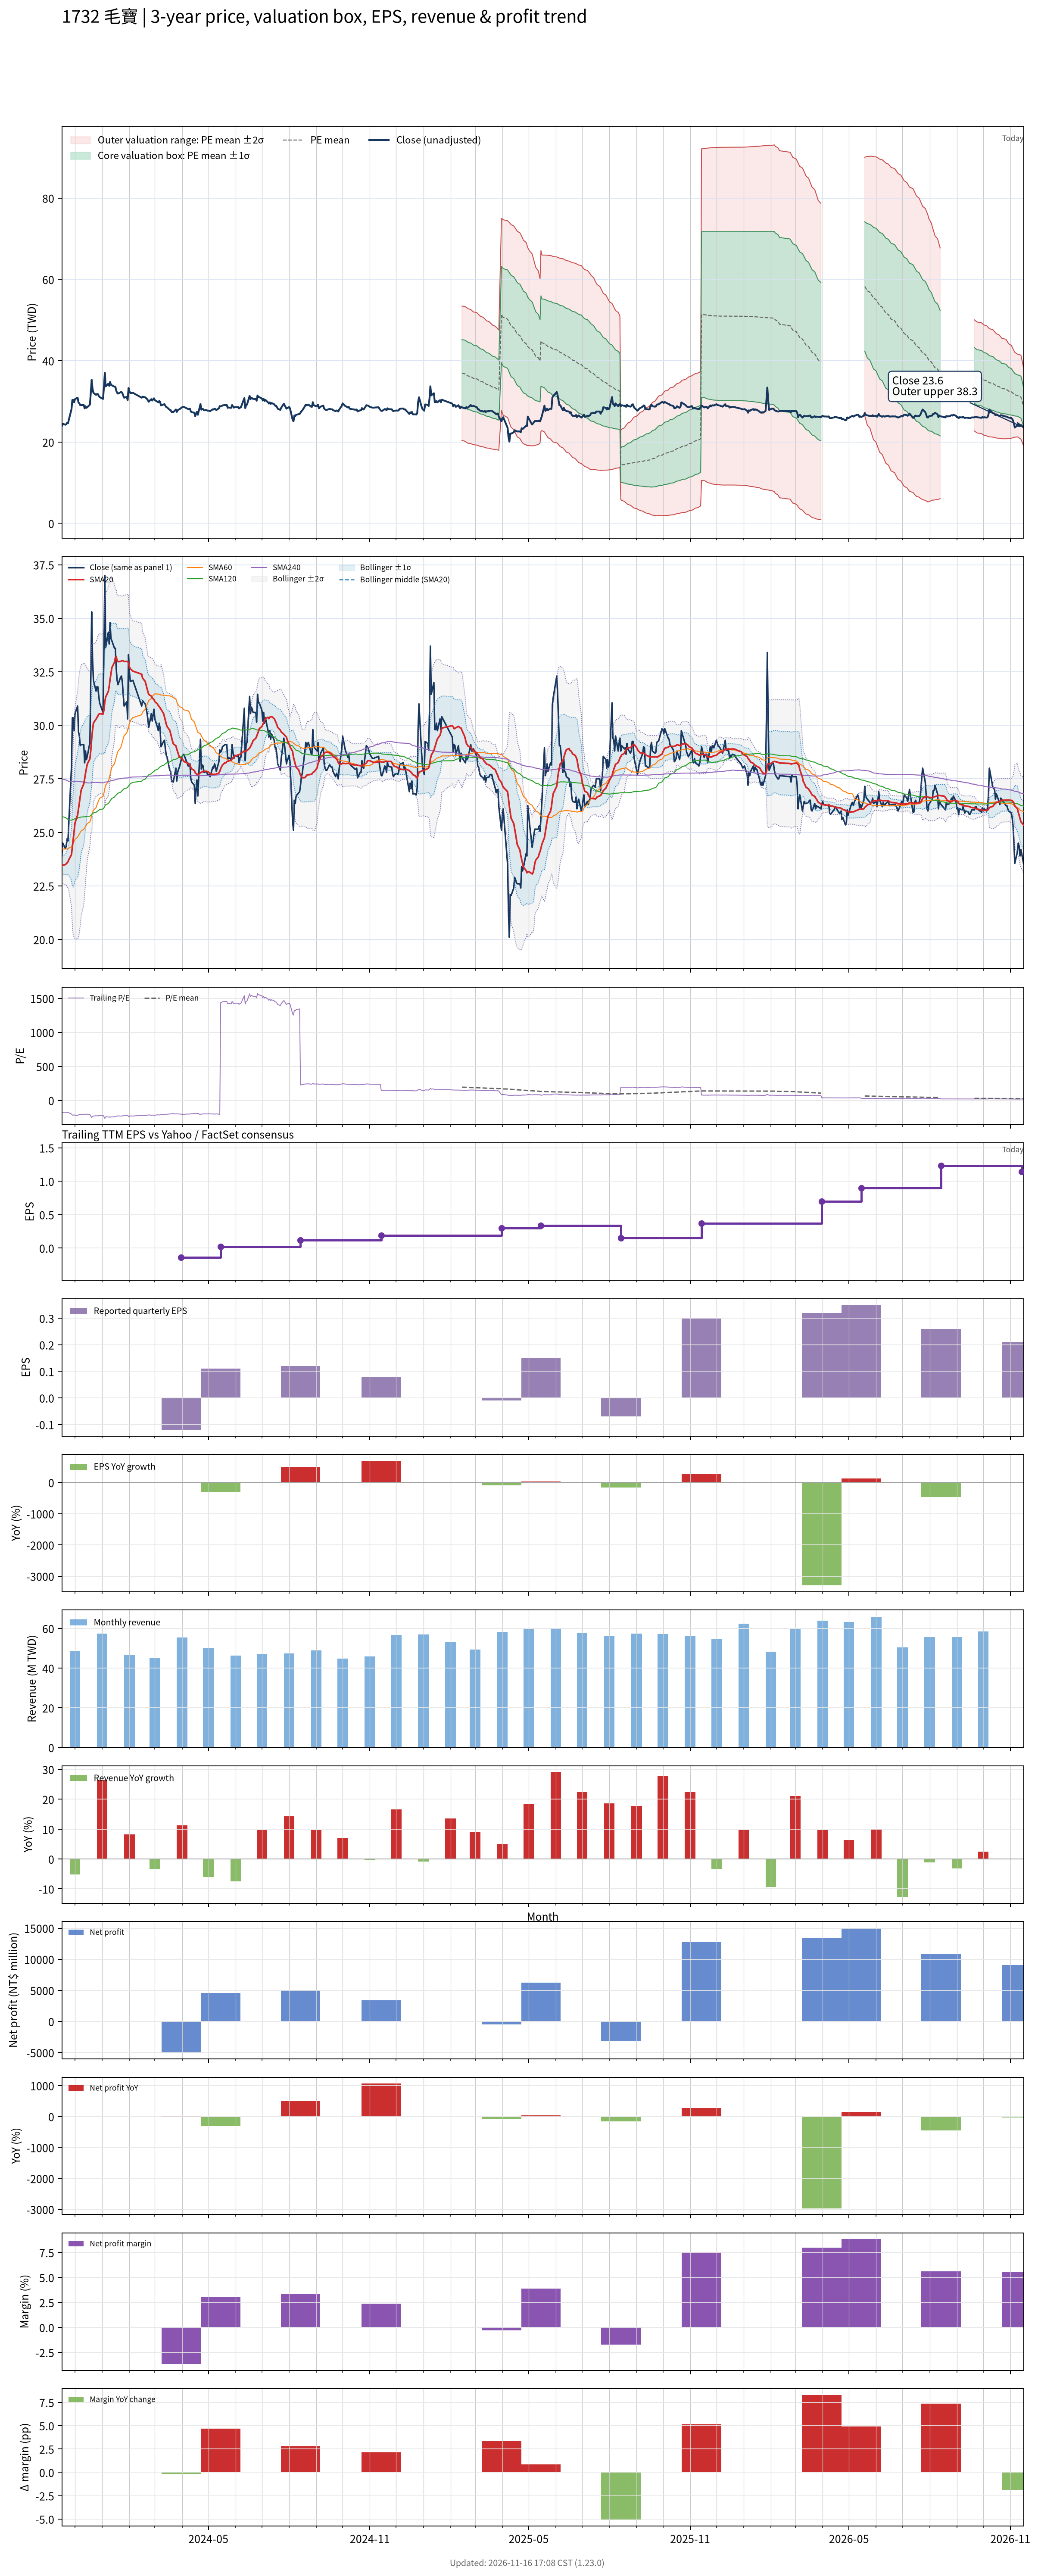

Data behind this chart, as committed beside it:
# chart-version: skill-stock-dynamic-val…
date, close, available_date, period_end, eps, ttm_eps, pe, pe_mean, pe_std, price_m2, price_m1, price_mean, price_p1, price_p2, forward_eps, forward_pe, forward_pe_mean, forward_pe_std, forward_price_m2, forward_price_m1, forward_price_mean, forward_price_p1, forward_price_p2, sma20
2023-11-16, 23.9, 2023-11-14, 2023-09-30, 0.01, -0.14, -170.7, , , , , , , , , , , , , , , , , 23.44
2023-11-17, 24.5, 2023-11-14, 2023-09-30, 0.01, -0.14, -175, , , , , , , , , , , , , , , , , 23.47
2023-11-20, 24.25, 2023-11-14, 2023-09-30, 0.01, -0.14, -173.2, , , , , , , , , , , , , , , , , 23.49
2023-11-21, 24.35, 2023-11-14, 2023-09-30, 0.01, -0.14, -173.9, , , , , , , , , , , , , , , , , 23.53
2023-11-22, 24.7, 2023-11-14, 2023-09-30, 0.01, -0.14, -176.4, , , , , , , , , , , , , , , , , 23.57
2023-11-23, 24.6, 2023-11-14, 2023-09-30, 0.01, -0.14, -175.7, , , , , , , , , , , , , , , , , 23.63
2023-11-24, 25.5, 2023-11-14, 2023-09-30, 0.01, -0.14, -182.1, , , , , , , , , , , , , , , , , 23.73
2023-11-27, 28.05, 2023-11-14, 2023-09-30, 0.01, -0.14, -200.4, , , , , , , , , , , , , , , , , 23.96
2023-11-28, 30.35, 2023-11-14, 2023-09-30, 0.01, -0.14, -216.8, , , , , , , , , , , , , , , , , 24.32
2023-11-29, 30.35, 2023-11-14, 2023-09-30, 0.01, -0.14, -216.8, , , , , , , , , , , , , , , , , 24.7
2023-11-30, 29.75, 2023-11-14, 2023-09-30, 0.01, -0.14, -212.5, , , , , , , , , , , , , , , , , 25.05
2023-12-01, 30.55, 2023-11-14, 2023-09-30, 0.01, -0.14, -218.2, , , , , , , , , , , , , , , , , 25.43
2023-12-04, 30.9, 2023-11-14, 2023-09-30, 0.01, -0.14, -220.7, , , , , , , , , , , , , , , , , 25.82
2023-12-05, 29.7, 2023-11-14, 2023-09-30, 0.01, -0.14, -212.1, , , , , , , , , , , , , , , , , 26.1
2023-12-06, 29.5, 2023-11-14, 2023-09-30, 0.01, -0.14, -210.7, , , , , , , , , , , , , , , , , 26.39
2023-12-07, 29.05, 2023-11-14, 2023-09-30, 0.01, -0.14, -207.5, , , , , , , , , , , , , , , , , 26.68
2023-12-08, 29.1, 2023-11-14, 2023-09-30, 0.01, -0.14, -207.9, , , , , , , , , , , , , , , , , 26.97
2023-12-11, 29.1, 2023-11-14, 2023-09-30, 0.01, -0.14, -207.9, , , , , , , , , , , , , , , , , 27.27
2023-12-12, 28.25, 2023-11-14, 2023-09-30, 0.01, -0.14, -201.8, , , , , , , , , , , , , , , , , 27.5
2023-12-13, 28.8, 2023-11-14, 2023-09-30, 0.01, -0.14, -205.7, , , , , , , , , , , , , , , , , 27.76
2023-12-14, 28.4, 2023-11-14, 2023-09-30, 0.01, -0.14, -202.9, , , , , , , , , , , , , , , , , 27.99
2023-12-15, 28.55, 2023-11-14, 2023-09-30, 0.01, -0.14, -203.9, , , , , , , , , , , , , , , , , 28.19
2023-12-18, 29.2, 2023-11-14, 2023-09-30, 0.01, -0.14, -208.6, , , , , , , , , , , , , , , , , 28.44
2023-12-19, 32.1, 2023-11-14, 2023-09-30, 0.01, -0.14, -229.3, , , , , , , , , , , , , , , , , 28.82
2023-12-20, 35.3, 2023-11-14, 2023-09-30, 0.01, -0.14, -252.1, , , , , , , , , , , , , , , , , 29.36
2023-12-21, 33.1, 2023-11-14, 2023-09-30, 0.01, -0.14, -236.4, , , , , , , , , , , , , , , , , 29.78
2023-12-22, 32.1, 2023-11-14, 2023-09-30, 0.01, -0.14, -229.3, , , , , , , , , , , , , , , , , 30.11
2023-12-25, 31.6, 2023-11-14, 2023-09-30, 0.01, -0.14, -225.7, , , , , , , , , , , , , , , , , 30.29
2023-12-26, 31.8, 2023-11-14, 2023-09-30, 0.01, -0.14, -227.1, , , , , , , , , , , , , , , , , 30.36
2023-12-27, 31.8, 2023-11-14, 2023-09-30, 0.01, -0.14, -227.1, , , , , , , , , , , , , , , , , 30.43
2023-12-28, 31.4, 2023-11-14, 2023-09-30, 0.01, -0.14, -224.3, , , , , , , , , , , , , , , , , 30.52
2023-12-29, 31.05, 2023-11-14, 2023-09-30, 0.01, -0.14, -221.8, , , , , , , , , , , , , , , , , 30.54
2024-01-02, 30.6, 2023-11-14, 2023-09-30, 0.01, -0.14, -218.6, , , , , , , , , , , , , , , , , 30.52
2024-01-03, 33.65, 2023-11-14, 2023-09-30, 0.01, -0.14, -240.4, , , , , , , , , , , , , , , , , 30.72
2024-01-04, 37, 2023-11-14, 2023-09-30, 0.01, -0.14, -264.3, , , , , , , , , , , , , , , , , 31.1
2024-01-05, 33.65, 2023-11-14, 2023-09-30, 0.01, -0.14, -240.4, , , , , , , , , , , , , , , , , 31.33
2024-01-08, 34.35, 2023-11-14, 2023-09-30, 0.01, -0.14, -245.4, , , , , , , , , , , , , , , , , 31.59
2024-01-09, 33.8, 2023-11-14, 2023-09-30, 0.01, -0.14, -241.4, , , , , , , , , , , , , , , , , 31.82
2024-01-10, 34.8, 2023-11-14, 2023-09-30, 0.01, -0.14, -248.6, , , , , , , , , , , , , , , , , 32.15
2024-01-11, 34.05, 2023-11-14, 2023-09-30, 0.01, -0.14, -243.2, , , , , , , , , , , , , , , , , 32.41
2024-01-12, 33.95, 2023-11-14, 2023-09-30, 0.01, -0.14, -242.5, , , , , , , , , , , , , , , , , 32.69
2024-01-15, 33.6, 2023-11-14, 2023-09-30, 0.01, -0.14, -240, , , , , , , , , , , , , , , , , 32.95
2024-01-16, 33.6, 2023-11-14, 2023-09-30, 0.01, -0.14, -240, , , , , , , , , , , , , , , , , 33.16
2024-01-17, 32.65, 2023-11-14, 2023-09-30, 0.01, -0.14, -233.2, , , , , , , , , , , , , , , , , 33.19
2024-01-18, 32.1, 2023-11-14, 2023-09-30, 0.01, -0.14, -229.3, , , , , , , , , , , , , , , , , 33.03
2024-01-19, 31.9, 2023-11-14, 2023-09-30, 0.01, -0.14, -227.9, , , , , , , , , , , , , , , , , 32.97
2024-01-22, 32.25, 2023-11-14, 2023-09-30, 0.01, -0.14, -230.4, , , , , , , , , , , , , , , , , 32.98
2024-01-23, 32.3, 2023-11-14, 2023-09-30, 0.01, -0.14, -230.7, , , , , , , , , , , , , , , , , 33.02
2024-01-24, 32, 2023-11-14, 2023-09-30, 0.01, -0.14, -228.6, , , , , , , , , , , , , , , , , 33.02
2024-01-25, 31.4, 2023-11-14, 2023-09-30, 0.01, -0.14, -224.3, , , , , , , , , , , , , , , , , 33.01
2024-01-26, 30.9, 2023-11-14, 2023-09-30, 0.01, -0.14, -220.7, , , , , , , , , , , , , , , , , 32.98
2024-01-29, 31.1, 2023-11-14, 2023-09-30, 0.01, -0.14, -222.1, , , , , , , , , , , , , , , , , 32.98
2024-01-30, 30.3, 2023-11-14, 2023-09-30, 0.01, -0.14, -216.4, , , , , , , , , , , , , , , , , 32.97
2024-01-31, 33.3, 2023-11-14, 2023-09-30, 0.01, -0.14, -237.9, , , , , , , , , , , , , , , , , 32.95
2024-02-01, 32.5, 2023-11-14, 2023-09-30, 0.01, -0.14, -232.1, , , , , , , , , , , , , , , , , 32.73
2024-02-02, 32.05, 2023-11-14, 2023-09-30, 0.01, -0.14, -228.9, , , , , , , , , , , , , , , , , 32.65
2024-02-05, 32.1, 2023-11-14, 2023-09-30, 0.01, -0.14, -229.3, , , , , , , , , , , , , , , , , 32.53
2024-02-15, 30.9, 2023-11-14, 2023-09-30, 0.01, -0.14, -220.7, , , , , , , , , , , , , , , , , 32.39
2024-02-16, 31.15, 2023-11-14, 2023-09-30, 0.01, -0.14, -222.5, , , , , , , , , , , , , , , , , 32.2
... 667 more rows
